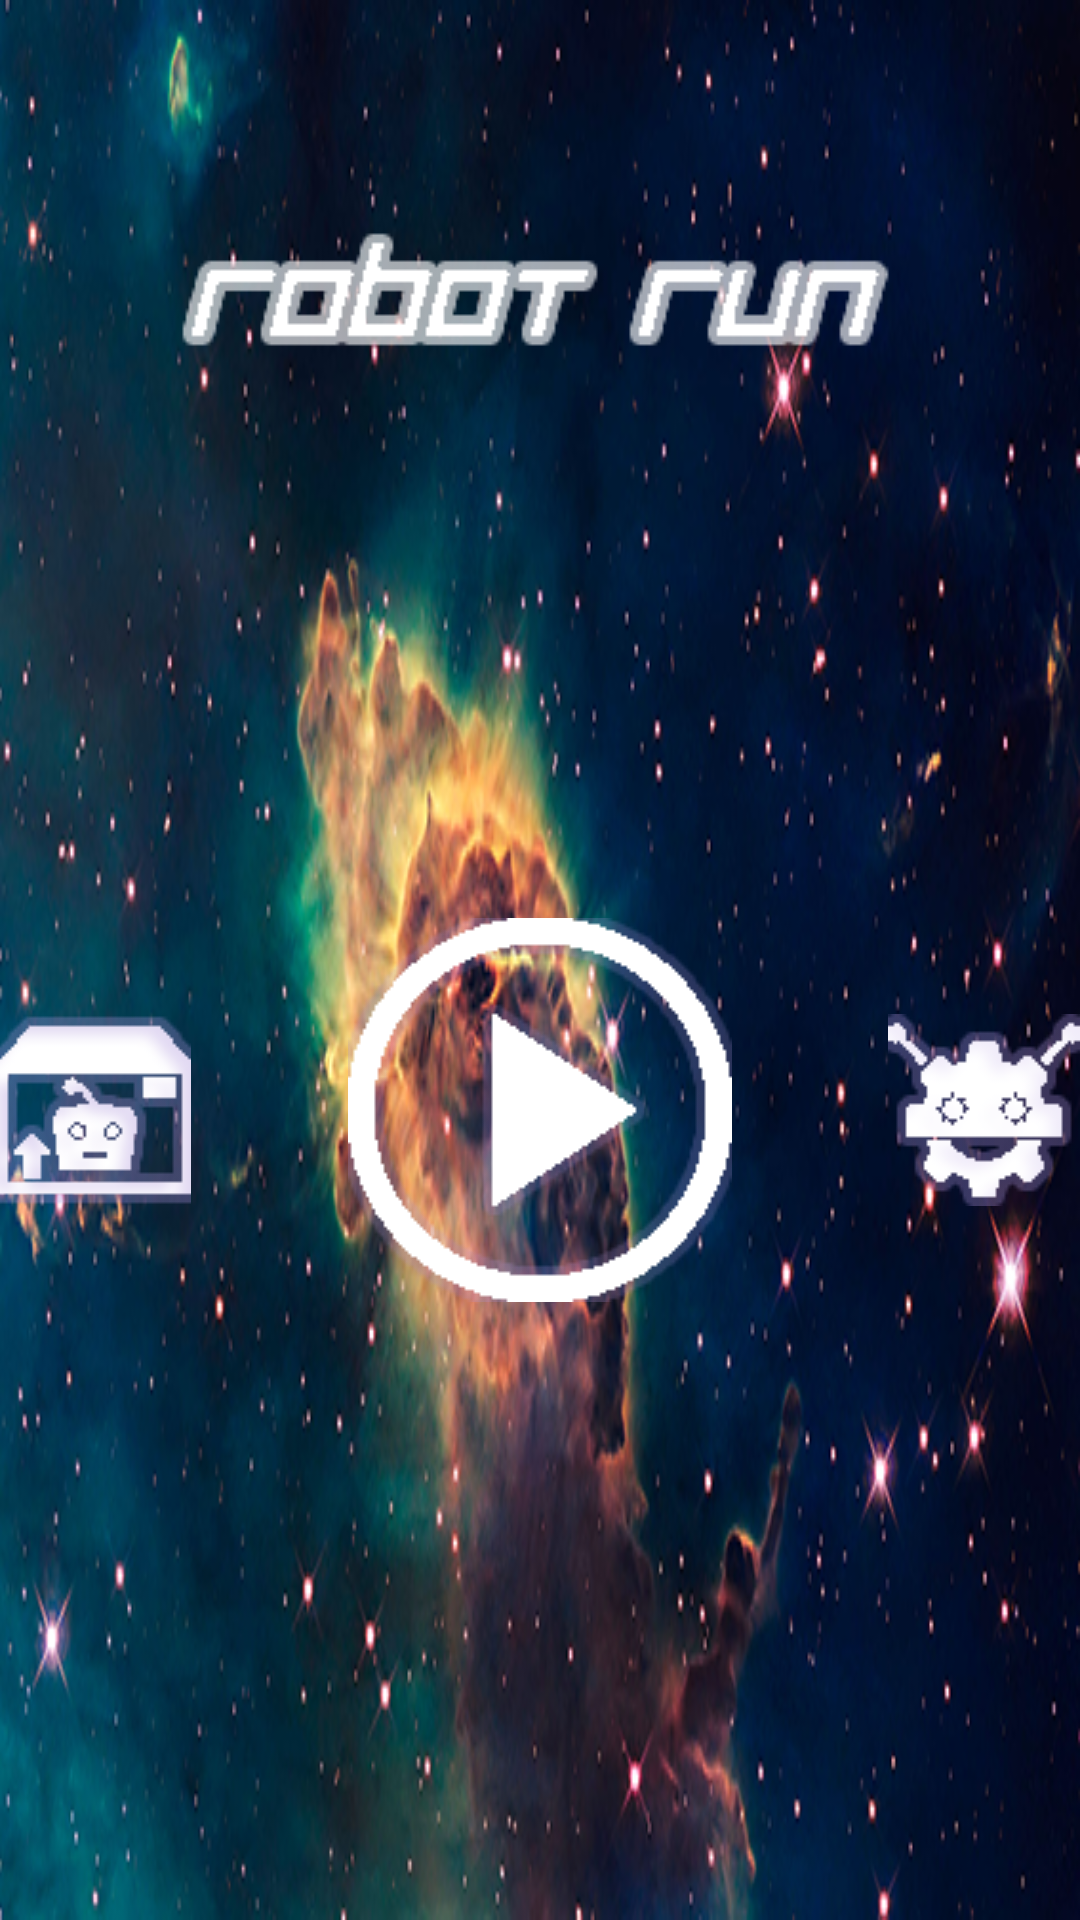

Produce the Android XML layout that renders to this screen, including the resource entries it uses.
<!-- AndroidManifest.xml: application theme Theme.AppCompat.Light.NoActionBar.FullScreen -->
<!-- res/layout/activity_main.xml -->
<?xml version="1.0" encoding="utf-8"?>
<RelativeLayout xmlns:android="http://schemas.android.com/apk/res/android"
    xmlns:tools="http://schemas.android.com/tools"
    android:layout_width="match_parent"
    android:layout_height="match_parent"
    android:paddingBottom="@dimen/activity_vertical_margin"
    android:paddingLeft="@dimen/activity_horizontal_margin"
    android:paddingRight="@dimen/activity_horizontal_margin"
    android:paddingTop="@dimen/activity_vertical_margin"
    tools:context="edu.ub.pis2016.pis12.robotrun.MainActivity"
    android:background="@drawable/fondomenu">


    <FrameLayout
        android:layout_width="match_parent"
        android:layout_height="match_parent"
        android:layout_alignParentLeft="true"
        android:layout_alignParentStart="true"
        android:id="@+id/frameLayout">

        <TextView
            android:text=""
            android:textAllCaps="false"
            android:textSize="40dp"
            android:layout_width="wrap_content"
            android:layout_height="wrap_content"
            android:id="@+id/texto_MainActivity"
            android:textColor="#ffffff"
            android:background="@drawable/robotrun"
            android:layout_centerHorizontal="true"
            android:layout_marginTop="60dp"
            android:layout_gravity="center|top" />

        <ImageButton
            android:layout_width="wrap_content"
            android:layout_height="wrap_content"
            android:text="@string/shopButton_MainActivity"
            android:id="@+id/shopButton"
            android:layout_gravity="left|center_vertical"
            android:background="@null"
            android:layout_marginTop="50dp"
            android:src="@drawable/tiendamenu"/>


        <ImageButton
            android:layout_width="65dp"
            android:layout_height="81dp"
            android:text="@string/settingsButton_MainActivity"
            android:id="@+id/settingsButton"
            android:layout_gravity="right|center_vertical"
            android:background="@android:color/transparent"
            android:layout_marginTop="50dp"
            android:src="@drawable/ajustesmenu"/>

        <ImageButton
            android:layout_width="152dp"
            android:layout_height="152dp"
            android:id="@+id/playButton"
            android:layout_gravity="center_horizontal|center"
            android:background="@null"
            android:layout_marginTop="50dp"
            android:src="@drawable/play"/>



    </FrameLayout>
</RelativeLayout>
<!-- resources referenced by this layout -->
<resources>
  <!-- drawable ajustesmenu: png bitmap (drawable, 5593 bytes) -->
  <!-- drawable fondomenu: png bitmap (drawable, 298340 bytes) -->
  <!-- drawable play: png bitmap (drawable, 4455 bytes) -->
  <!-- drawable robotrun: png bitmap (drawable, 3776 bytes) -->
  <!-- drawable tiendamenu: png bitmap (drawable, 5297 bytes) -->
  <string name="settingsButton_MainActivity">Settings</string>
  <string name="shopButton_MainActivity">Shop</string>
  <style name="Theme.AppCompat.Light.NoActionBar.FullScreen" parent="@style/Theme.AppCompat.Light">
          <item name="windowNoTitle">true</item>
          <item name="windowActionBar">false</item>
          <item name="android:windowFullscreen">true</item>
          <item name="android:windowContentOverlay">@null</item>
      </style>
</resources>
